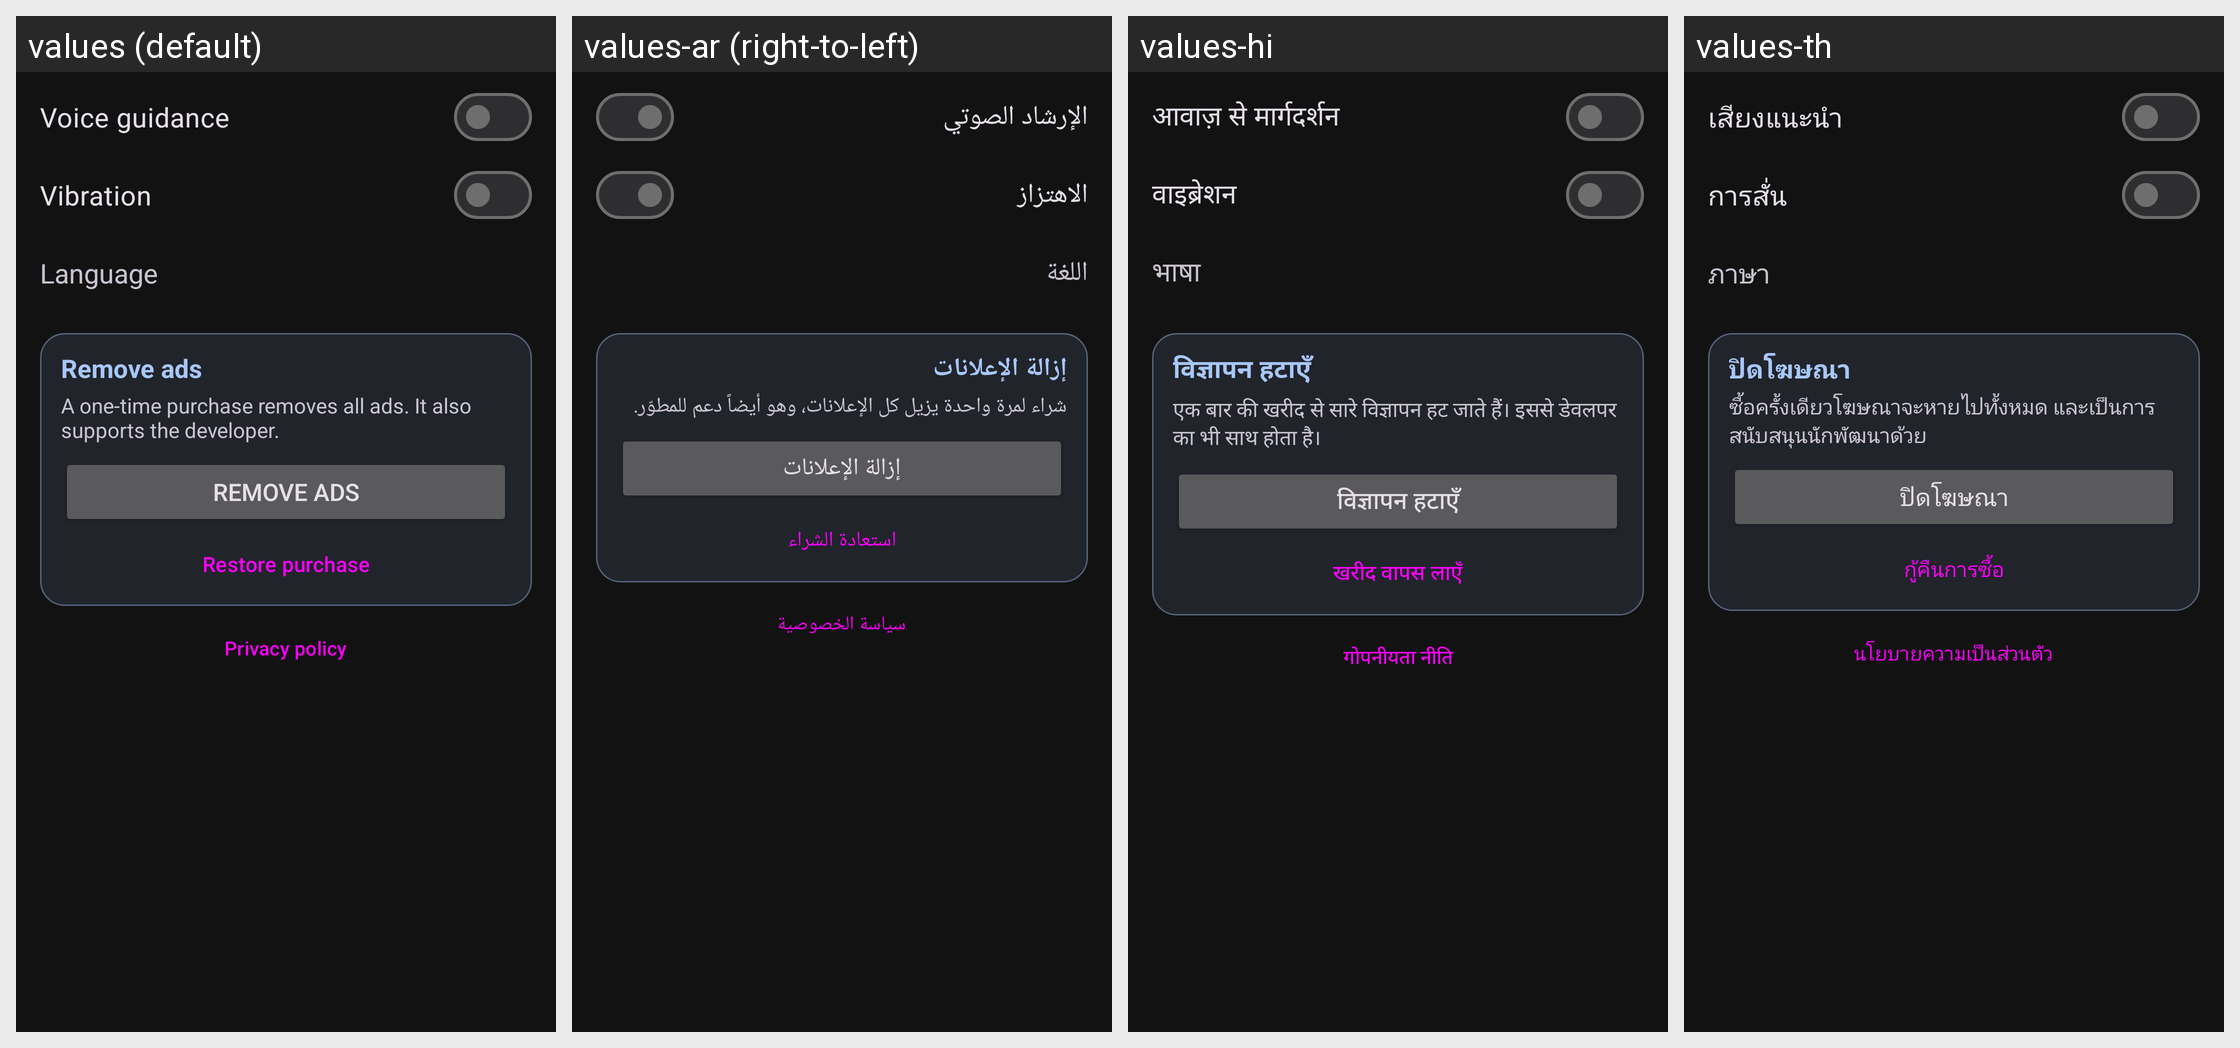

Here is an Android app screen in its default locale and in the app's own translations. Write out the translated-string differences for the strings that appear on this screen.
Android screen res/layout/dialog_settings.xml rendered under 4 locales, left to right: values (default), values-ar (right-to-left), values-hi, values-th. Device: Nexus 5 (rendered at 1080×1920; each locale shown at half size, 540×960, under a caption strip naming it); theme Theme.FindGlasses.
Other locales in the repository, not shown: values-de, values-es, values-fr, values-in, values-it, values-ja, values-ko, values-pt, values-ru, values-tr, values-vi, values-zh-rCN, values-zh-rTW.
Strings drawn on this screen, with the default value and each locale's value (text and hints the layout hard-codes, and strings that could not be matched under every locale, appear in the picture but are not listed):

settings_voice
  values: Voice guidance
  values-ar: الإرشاد الصوتي
  values-hi: आवाज़ से मार्गदर्शन
  values-th: เสียงแนะนำ

settings_vibration
  values: Vibration
  values-ar: الاهتزاز
  values-hi: वाइब्रेशन
  values-th: การสั่น

settings_language
  values: Language
  values-ar: اللغة
  values-hi: भाषा
  values-th: ภาษา

support_title
  values: Remove ads
  values-ar: إزالة الإعلانات
  values-hi: विज्ञापन हटाएँ
  values-th: ปิดโฆษณา

support_body
  values: A one-time purchase removes all ads. It also supports the developer.
  values-ar: شراء لمرة واحدة يزيل كل الإعلانات، وهو أيضاً دعم للمطوّر.
  values-hi: एक बार की खरीद से सारे विज्ञापन हट जाते हैं। इससे डेवलपर का भी साथ होता है।
  values-th: ซื้อครั้งเดียวโฆษณาจะหายไปทั้งหมด และเป็นการสนับสนุนนักพัฒนาด้วย

restore_purchases
  values: Restore purchase
  values-ar: استعادة الشراء
  values-hi: खरीद वापस लाएँ
  values-th: กู้คืนการซื้อ

privacy_policy
  values: Privacy policy
  values-ar: سياسة الخصوصية
  values-hi: गोपनीयता नीति
  values-th: นโยบายความเป็นส่วนตัว
